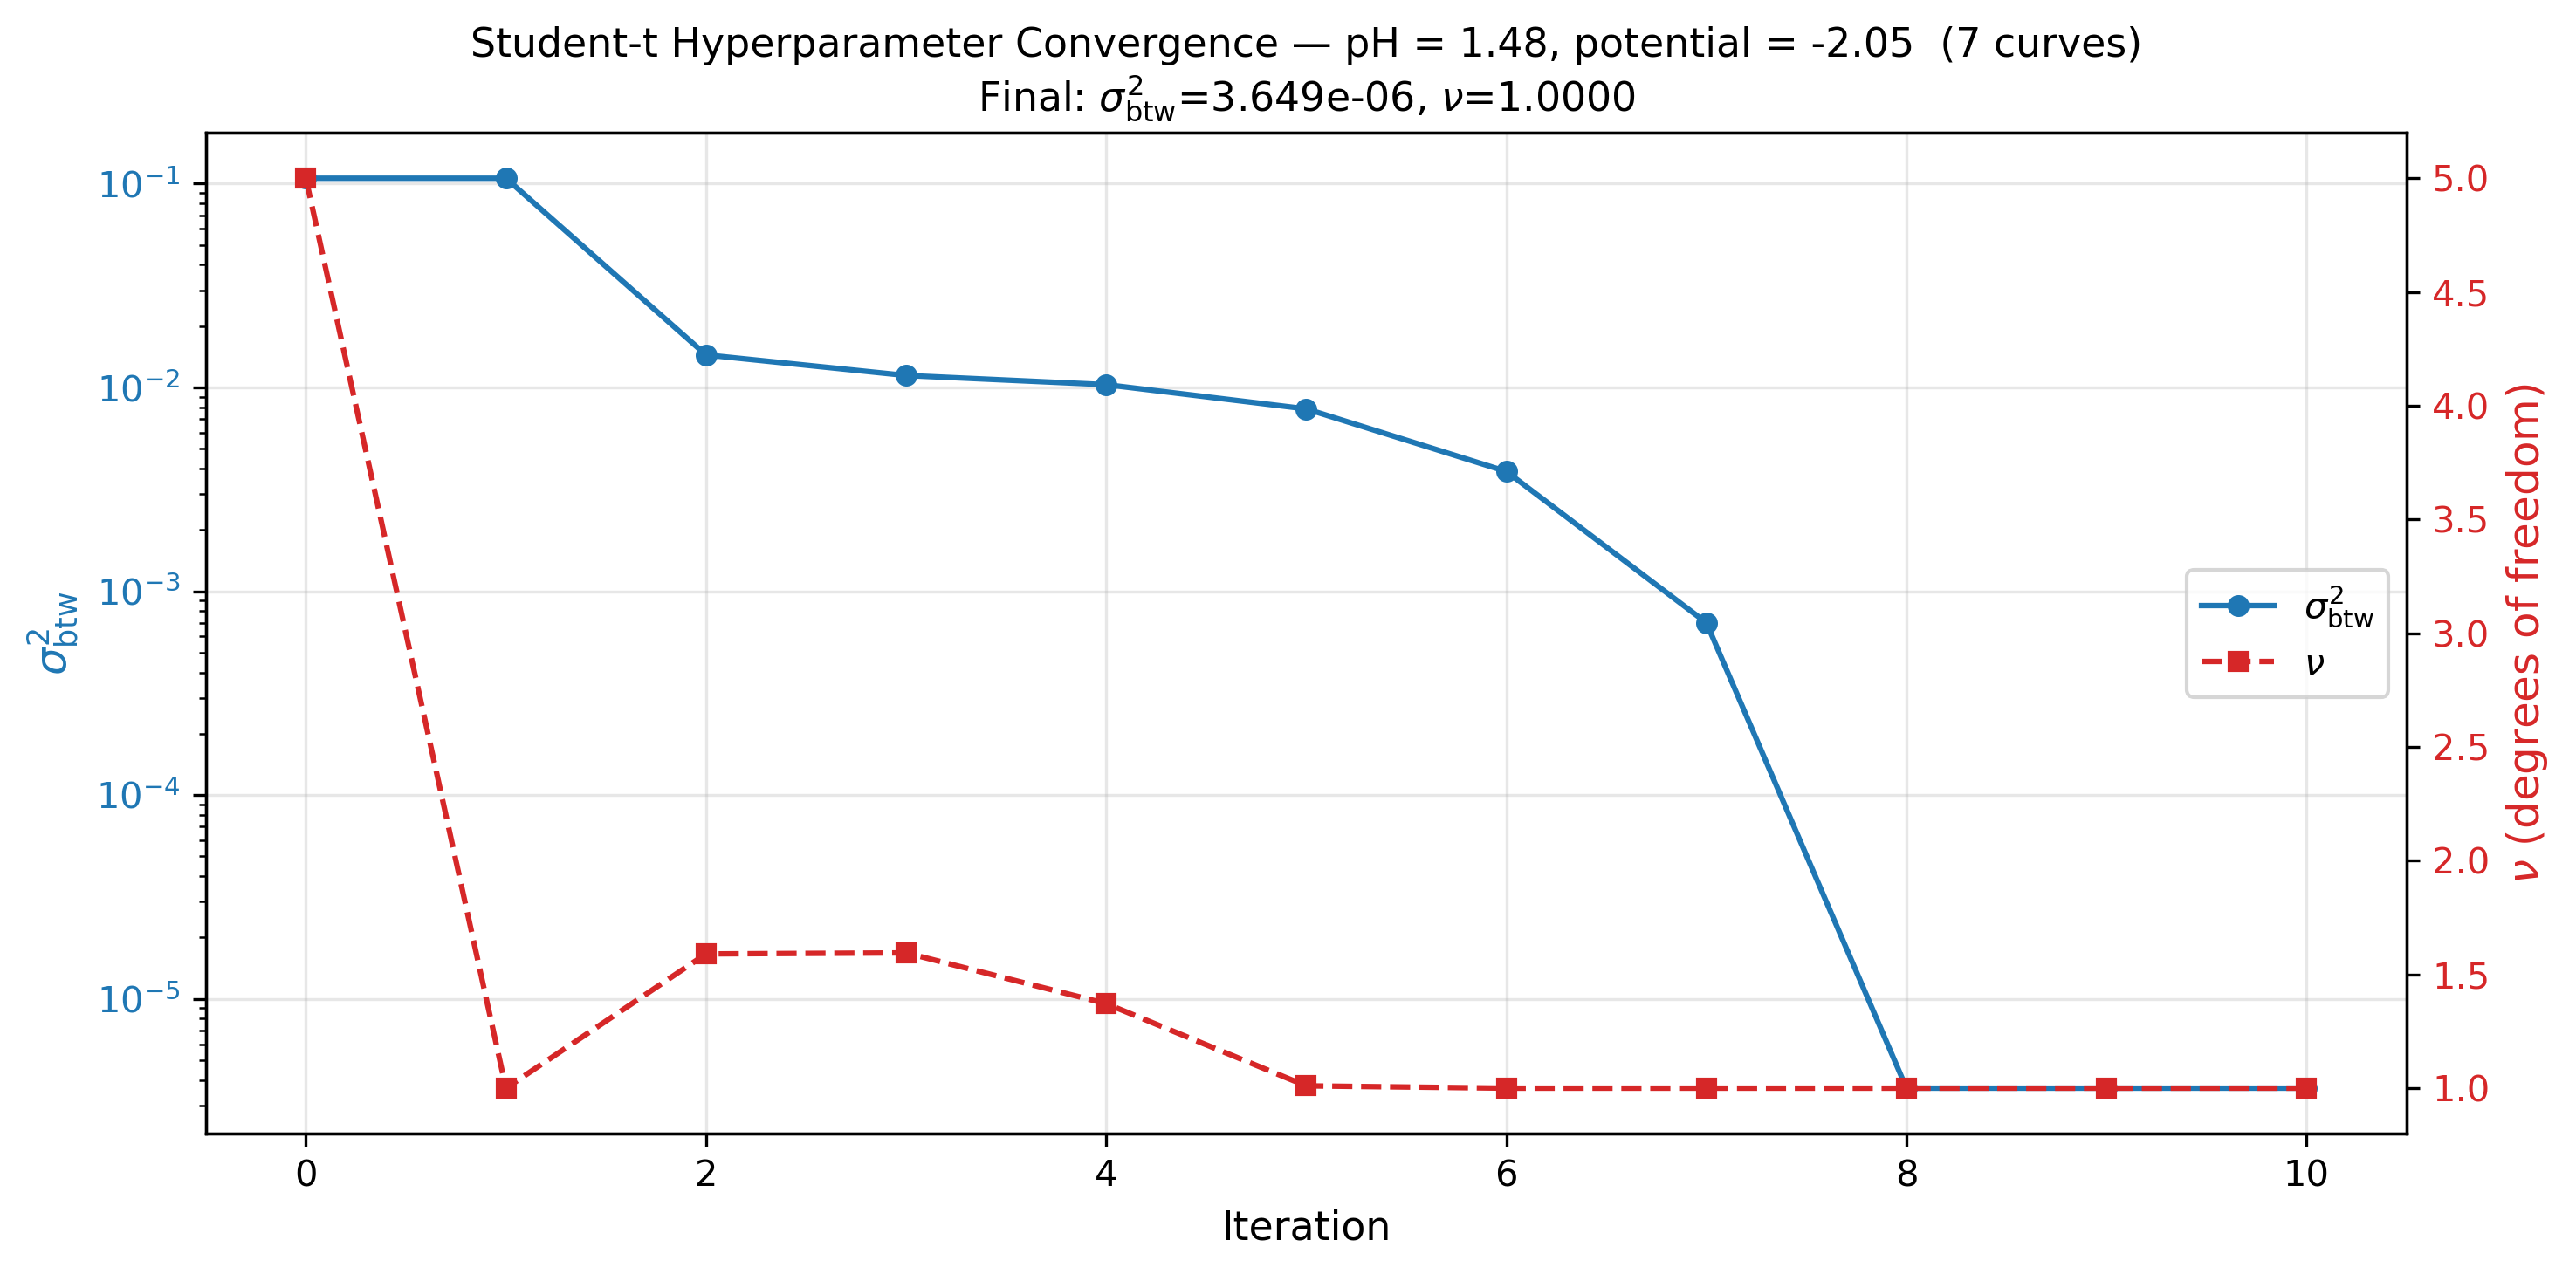

Source data for this figure (header and first rows):
iteration, sigma_btw_squared, nu
0, 0.1062, 5.0
1, 0.1062, 1
2, 0.01443, 1.59
3, 0.01144, 1.595
4, 0.01031, 1.372
5, 0.007844, 1.01
6, 0.00387, 1
7, 0.0007005, 1
8, 3.648838574658285e-06, 1
9, 3.648838574658285e-06, 1
10, 3.648838574658285e-06, 1
